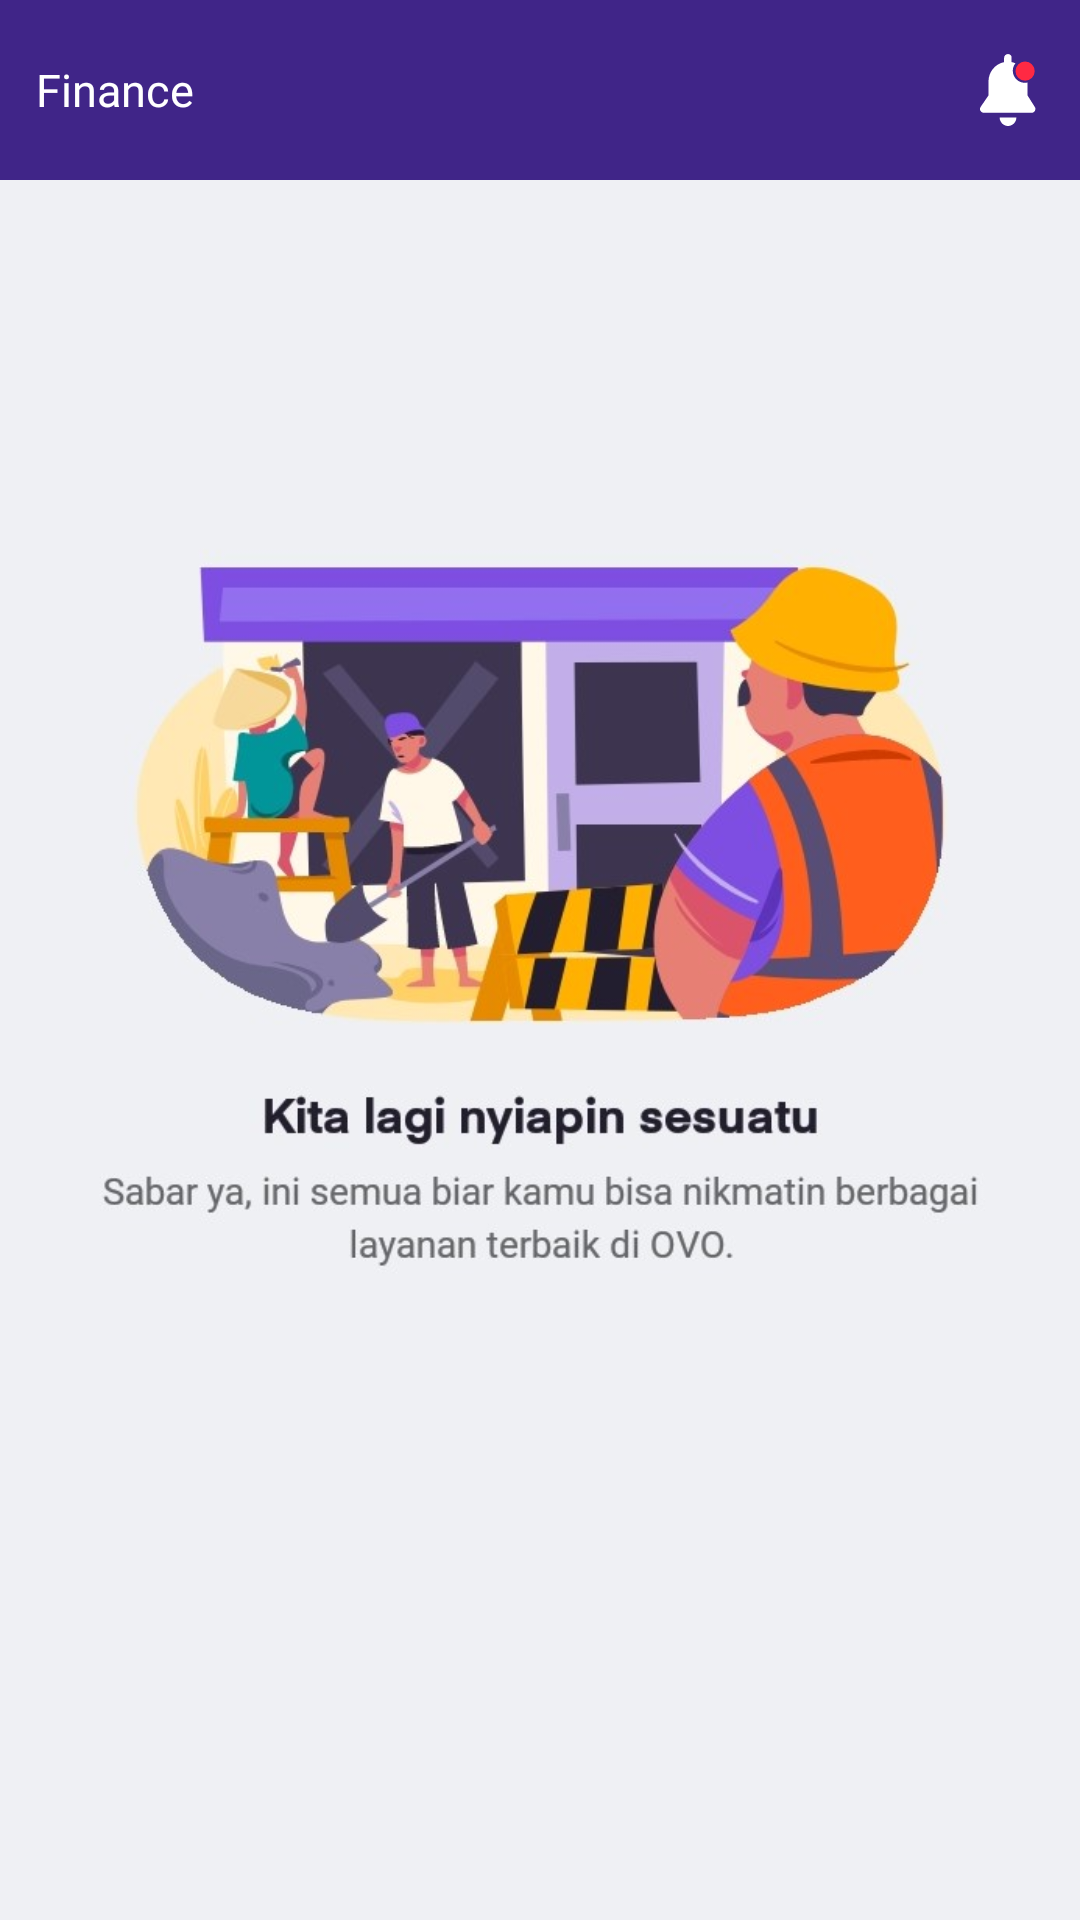

Produce the Android XML layout that renders to this screen, including the resource entries it uses.
<!-- AndroidManifest.xml: application theme AppTheme -->
<!-- res/layout/fragment_finance.xml -->
<?xml version="1.0" encoding="utf-8"?>
<FrameLayout xmlns:android="http://schemas.android.com/apk/res/android"
    xmlns:tools="http://schemas.android.com/tools"
    android:layout_width="match_parent"
    android:layout_height="match_parent"
    android:background="#EFF0F4"
    android:paddingBottom="50dp"
    xmlns:app="http://schemas.android.com/apk/res-auto"
    tools:context=".ui.FinanceFragment">

    <androidx.appcompat.widget.Toolbar
        android:layout_width="match_parent"
        android:layout_height="60dp"
        app:contentInsetStart="0dp"
        android:paddingStart="12dp"
        android:paddingEnd="12dp"
        android:background="@color/colorPrimary"
        android:id="@+id/toolbar">

        <FrameLayout
            android:layout_width="match_parent"
            android:layout_height="match_parent">
            <TextView
                android:layout_width="wrap_content"
                android:layout_height="wrap_content"
                android:text="Finance"
                android:textSize="15sp"
                android:fontFamily="@font/robotobold"
                android:textColor="@color/colorWhite"
                android:layout_gravity="center_vertical"/>

            <ImageView
                android:layout_width="wrap_content"
                android:layout_height="wrap_content"
                android:contentDescription="@string/app_name"
                android:layout_gravity="center_vertical|end"
                android:src="@drawable/bell_svg"/>
        </FrameLayout>

    </androidx.appcompat.widget.Toolbar>


    <ImageView
        android:layout_width="wrap_content"
        android:layout_height="wrap_content"
        android:src="@drawable/finance"
        android:layout_gravity="center"/>
</FrameLayout>
<!-- resources referenced by this layout -->
<resources>
  <color name="colorPrimary">#402588</color>
  <color name="colorWhite">#FFFFFF</color>
  <!-- drawable bell_svg (drawable) -->
  <vector xmlns:android="http://schemas.android.com/apk/res/android"
      android:width="24dp"
      android:height="24dp"
      android:viewportWidth="24"
      android:viewportHeight="24">
    <path
        android:pathData="M9.2,21.1L9.2,21.1c0,1.6 1.3,2.9 2.8,2.9s2.8,-1.3 2.8,-2.8l0,0H9.2V21.1z"
        android:fillColor="#FFFFFF"/>
    <path
        android:pathData="M18.5,13.8c0,-1 0,-3.2 0,-4.3c-0.3,0.1 -0.6,0.1 -0.9,0.1c-2.2,0 -4,-1.8 -4,-4c0,-1 0.3,-1.8 0.9,-2.5c-0.4,-0.2 -0.9,-0.3 -1.3,-0.4V1.3C13.3,0.6 12.7,0 12,0s-1.3,0.6 -1.3,1.3v1.4C7.7,3.3 5.5,6 5.5,9.1c0,1.2 0,4 0,4.7l-2.6,3.8c-0.3,0.4 -0.3,0.9 -0.1,1.3s0.7,0.7 1.1,0.7h16c0.5,0 0.9,-0.3 1.1,-0.7c0.2,-0.4 0.2,-0.9 -0.1,-1.3L18.5,13.8z"
        android:fillColor="#FFFFFF"/>
    <path
        android:pathData="M17.7,5.7m-3.2,0a3.2,3.2 0,1 1,6.4 0a3.2,3.2 0,1 1,-6.4 0"
        android:fillColor="#FF2943"/>
  </vector>
  <!-- drawable finance: jpg bitmap (drawable, 78562 bytes) -->
  <string name="app_name">Ovo</string>
  <style name="AppTheme" parent="Theme.AppCompat.Light.NoActionBar">
          
          <item name="colorPrimary">@color/colorPrimary</item>
          <item name="colorPrimaryDark">@color/colorPrimaryDark</item>
          <item name="colorAccent">@color/colorAccent</item>
      </style>
  <color name="colorPrimaryDark">#48268c</color>
  <color name="colorAccent">#06B8A7</color>
</resources>
